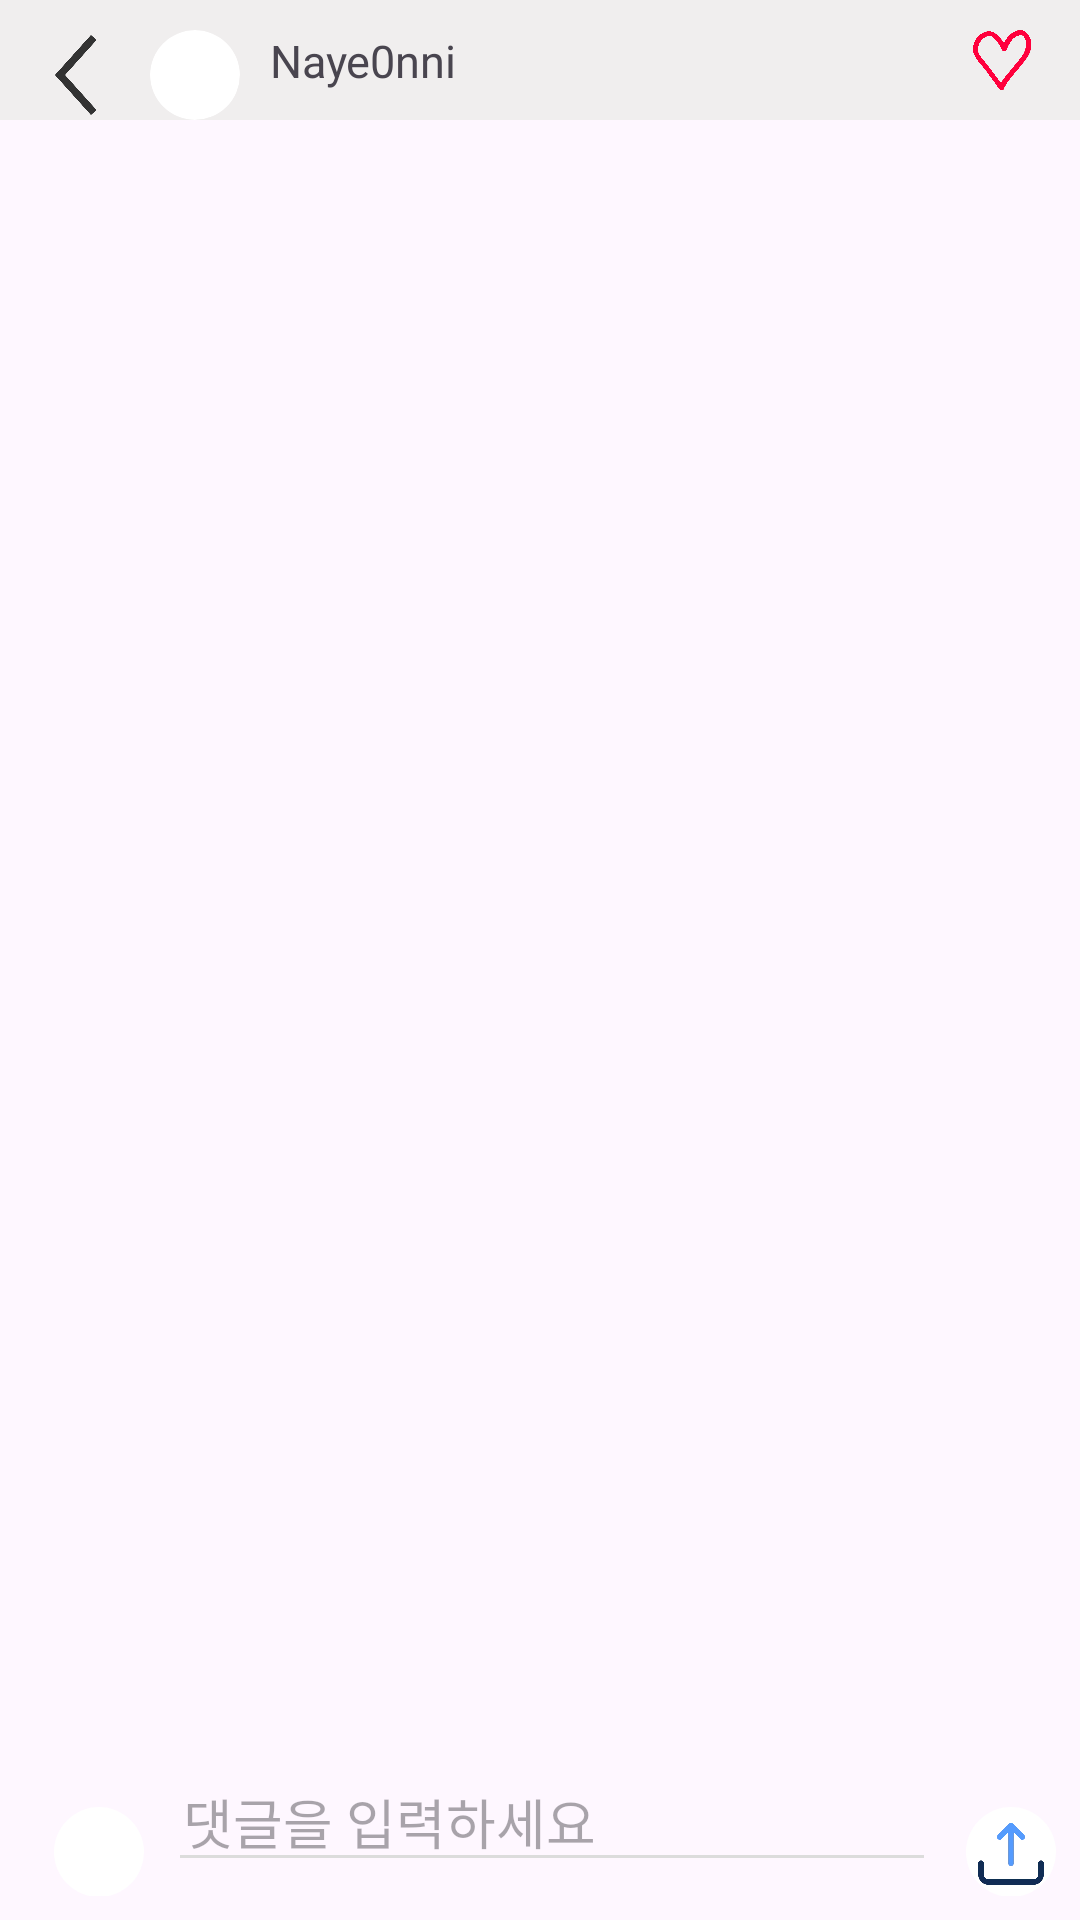

This screen was rendered from an Android layout file. Write that file and the resources it references.
<!-- AndroidManifest.xml: application theme Theme.Uptory -->
<!-- res/layout/videos.xml -->
<LinearLayout xmlns:android="http://schemas.android.com/apk/res/android"
    xmlns:tools="http://schemas.android.com/tools"
    android:layout_width="match_parent"
    android:layout_height="match_parent"
    android:orientation="vertical"
    tools:context=".MainActivity">

    
    <RelativeLayout
        android:layout_width="match_parent"
        android:layout_height="wrap_content"
        android:background="#F0EEEE">
        
        <ImageView
            style="@style/CommonFeedImage"
            android:id="@+id/previous"
            android:src="@drawable/previous"
            android:background="#F0EEEE"
            android:clipToOutline="true"/>
        <ImageView
            style="@style/CommonFeedImage"
            android:id="@+id/id_image1"
            android:src="@drawable/profile_1"
            android:layout_marginLeft="50dp"
            android:clipToOutline="true"/>
        <TextView
            android:id="@+id/name1"
            android:text="Naye0nni"
            android:layout_marginLeft="90dp"
            style="@style/CommonIDText"/>
        <ImageView
            android:id="@+id/heart1"
            android:layout_marginLeft="200dp"
            android:layout_alignParentEnd="true"
            android:layout_marginEnd="16dp"
            style="@style/CommonFeedHeart"/>
    </RelativeLayout>

    <ScrollView
        android:layout_width="match_parent"
        android:layout_height="0dp"
        android:layout_weight="1"
        android:fillViewport="true"
        android:scrollbars="none">

        <LinearLayout
            style="@style/standardLayout3">

            <LinearLayout
                style="@style/standardLayout1"
                android:gravity="center">
                <androidx.viewpager2.widget.ViewPager2
                    android:id="@+id/viewPager"
                    android:layout_width="match_parent"
                    android:layout_height="500dp"/>
                <TextView
                    android:layout_width="match_parent"
                    android:layout_height="100dp"/>
            </LinearLayout>

            <LinearLayout
                style="@style/standardLayout3">
                <TextView
                    style="@style/FeedText2"
                    android:layout_marginLeft="10dp"
                    android:text=" Naye0nni님 외 10명이 좋아합니다"
                    android:textColor="#3c3c3c"/>
                <TextView
                    android:layout_width="match_parent"
                    android:layout_height="80dp"
                    android:layout_marginTop="20dp"
                    android:fontFamily="casual"
                    android:text=" 백팩 선주문 이벤트!\n 선주문 이벤트 금액 35000원\n 궁금하신점 언제든 편하게 문의주세용~" />
                <TextView
                    android:layout_width="match_parent"
                    android:layout_height="20dp"
                    android:text=" #업사이클링 #재활용 #환경 #야구 #가방"
                    android:textColor="#8c8c8c"
                    android:textSize="13dp"/>
                <TextView
                    android:layout_marginTop="10dp"
                    android:layout_width="100dp"
                    android:layout_height="20dp"
                    android:text=" 10시간 전"
                    android:textColor="#aaaaaa"
                    android:textSize="10dp"/>
            </LinearLayout>

            <LinearLayout
                style="@style/standardLayout4">
                <ImageView
                    style="@style/Icon2"
                    android:src="@drawable/share"/>
                <ImageView
                    style="@style/Icon2"
                    android:id="@+id/scrap"
                    android:src="@drawable/scrap_1"/>
            </LinearLayout>
        </LinearLayout>
    </ScrollView>


            
    <androidx.recyclerview.widget.RecyclerView
        android:id="@+id/recyclerViewComments"
        android:layout_width="match_parent"
        android:layout_height="50dp"
        android:padding="8dp"
        android:clipToPadding="false"
        android:scrollbars="vertical" />

    
    <LinearLayout
        android:layout_width="match_parent"
        android:layout_height="65dp"
        android:orientation="horizontal"
        android:padding="8dp"
        android:gravity="center_vertical">

        <ImageView
            style="@style/CommonFeedImage"
            android:src="@drawable/profile" />

        <EditText
            android:id="@+id/editTextComment"
            android:layout_width="0dp"
            android:layout_height="40dp"
            android:layout_weight="1"
            android:layout_marginStart="8dp"
            android:hint="댓글을 입력하세요"
            android:backgroundTint="#dcdcdc"
            android:padding="5dp" />

        <ImageView
            android:id="@+id/buttonSubmitComment"
            style="@style/CommonFeedImage"
            android:src="@drawable/upload" />
    </LinearLayout>
</LinearLayout>
<!-- resources referenced by this layout -->
<resources>
  <!-- drawable previous: webp bitmap (drawable, 2114 bytes) -->
  <!-- drawable scrap_1: webp bitmap (drawable, 4312 bytes) -->
  <!-- drawable share: webp bitmap (drawable, 52206 bytes) -->
  <!-- drawable upload: webp bitmap (drawable, 3724 bytes) -->
  <style name="CommonFeedHeart">
             <item name="android:layout_width">20dp</item>
             <item name="android:layout_height">20dp</item>
             <item name="android:src">@drawable/heart</item>
             <item name="android:layout_marginTop">10dp</item>
             <item name="android:layout_marginLeft">30dp</item>
             <item name="android:clickable">true</item>
             <item name="android:focusable">true</item>
  
         </style>
  <style name="CommonFeedImage">
              <item name="android:layout_marginLeft">10dp</item>
              <item name="android:layout_marginTop">10dp</item>
              <item name="android:layout_width">30dp</item>
              <item name="android:layout_height">30dp</item>
              <item name="android:background">@drawable/circle</item>
              <item name="android:scaleType">centerCrop</item>
          </style>
  <style name="CommonIDText">
              <item name="android:layout_width">100dp</item>
              <item name="android:layout_height">wrap_content</item>
              <item name="android:textSize">15dp</item>
              <item name="android:layout_marginTop">10dp</item>
              <item name="android:layout_marginLeft">10dp</item>
          </style>
  <style name="FeedText2">
          <item name="android:layout_width">match_parent</item>
          <item name="android:layout_height">15dp</item>
          <item name="android:textSize">10dp</item>
      </style>
  <style name="Icon2">
      <item name="android:layout_height">20dp</item>
      <item name="android:layout_width">20dp</item>
      <item name="android:layout_marginLeft">10dp</item>
      </style>
  <style name="standardLayout1">
             <item name="android:layout_width">match_parent</item>
             <item name="android:layout_height">wrap_content</item>
             <item name="android:orientation">horizontal</item>
         </style>
  <style name="standardLayout3">
          <item name="android:layout_width">match_parent</item>
          <item name="android:layout_height">match_parent</item>
          <item name="android:orientation">vertical</item>
      </style>
  <style name="standardLayout4">
          <item name="android:layout_width">match_parent</item>
          <item name="android:layout_height">match_parent</item>
          <item name="android:orientation">horizontal</item>
      </style>
  <style name="Theme.Uptory" parent="Base.Theme.Uptory" />
  <!-- drawable heart: webp bitmap (drawable, 30046 bytes) -->
  <!-- drawable circle (drawable) -->
  <shape xmlns:android="http://schemas.android.com/apk/res/android"
      android:shape="oval">
  
          <solid android:color="#FFFFFF" /> 
          <size
              android:width="100dp"
              android:height="100dp" /> 
  </shape>
  <style name="Base.Theme.Uptory" parent="Theme.Material3.DayNight.NoActionBar">
          
          
      </style>
</resources>
